Run: headless pygame with SDL's dummy video driver; simulated clock (each Clock.tick advances the game by its frame time, no real sleeping); random seed 0; keys injected as events and as key.get_pressed() state; no mouse input.
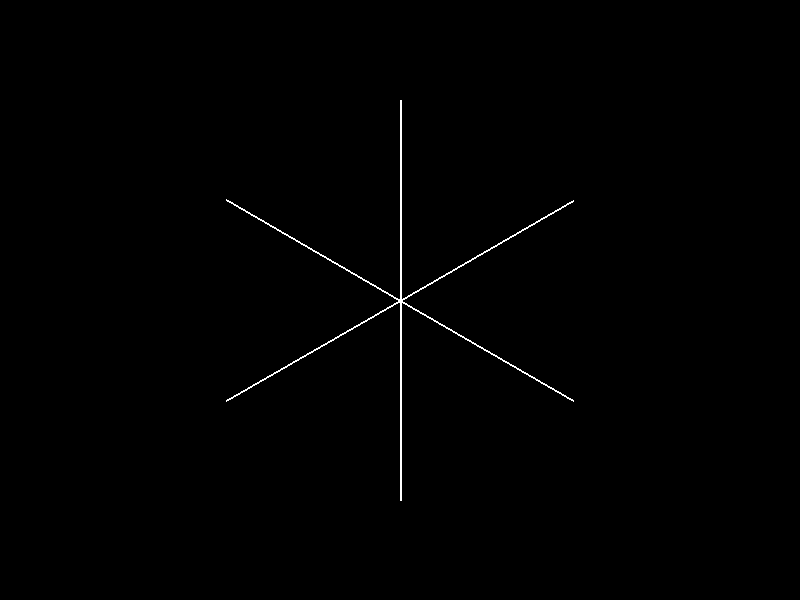
Frame 1 of 4 · flips 1–60 · no input
Frame 2 of 4 · flips 61–180 · tapped SPACE, RETURN · held RIGHT (→), D · screen unchanged from frame 1, image omitted
Frame 3 of 4 · flips 181–300 · held DOWN (↓), S · screen unchanged from frame 2, image omitted
Frame 4 of 4 · flips 301–420 · held LEFT (←), A, UP (↑), W · screen unchanged from frame 3, image omitted

The pygame program that drew these frames:

import pygame, sys, math
from pygame.locals import *

pygame.init()
DSURF = pygame.display.set_mode((800, 600))
pygame.display.set_caption('FlakeMake 0.00a')

WHITE = (255, 255, 255)
# or more explicitly: WHITE = pygame.Color(255, 255, 255)

ORIGIN = (400, 300)

# pygame.draw.line(DISPLAYSURF, WHITE, ORIGIN, (ORIGIN[0] - 50, ORIGIN[1]), 4) # left horizontal
# pygame.draw.line(DISPLAYSURF, WHITE, ORIGIN, (ORIGIN[0] + 50, ORIGIN[1]), 4) # right horizontal
# pygame.draw.line(DISPLAYSURF, WHITE, ORIGIN, (ORIGIN[0], ORIGIN[1] - 50), 4) # up vertical
# pygame.draw.line(DISPLAYSURF, WHITE, ORIGIN, (ORIGIN[0], ORIGIN[1] + 50), 4) # down vertical

def simple_lines(n, l):
    '''draws the simplest possible snowflake of n lines of length l.'''
    for i in range(n):
        x = math.sin(math.radians(i * 360 / n))
        y = math.cos(math.radians(i * 360 / n))
        dest = (ORIGIN[0] + x * l, ORIGIN[1] + y * l)
        pygame.draw.line(DSURF, WHITE, ORIGIN, dest, 2)


while True:
    n = 6
    for event in pygame.event.get():
        if event.type == QUIT:
            pygame.quit()
            sys.exit()
        elif event.type == pygame.KEYDOWN:
            if event.key == 'a':
                n += 1
            elif event.key == 'b':
                n -= 1

    simple_lines(n, 200)
    pygame.display.update()




# make a snowflake.

    # get some parameters:
        # let n be the number of initial branches
        # let l be the length of a branch
        # let a be the min segment size
        # let b be the max segment size
        # let d be the branch density
        # let s be the RNG seed.

    # set up a screen space.
        # ORIGIN is in the centre of the screen

    # initialise with n branches radiating from the ORIGIN

    # populate the branches: for all branches,
        # seed rng with s
        # branch divides into segments
            # a given branch's segments are randomly in the range (a, b)
        # depending on d, start a new branch from a random point in the seg.
            # at an angle computed from n, ruling out vectors parallel to this.
            # recurse

    # functions:
        # segment(branch)
            # divides a branch's vector into a list of vectors
            # randomly call make_branch on each segment, depending on d
        # snowflake(n, l, a, b, d, s)
            # draws initial branches
            # returns an array of vectors from the ORIGIN
            # iterates over those vectors (branches)
                # seed rng with s
                # segment, starting the recursion
        # make_branch(branch, segment, n)
            # makes a new branch off this segment of this branch
            # pass to get_branch_vector for ORIGIN, direction
            # draw a branch with length derived from parent branch
            # segment that branch

        # get_branch_vector(segment)
            # given a segment, randomly generates an ORIGIN point and a vector
            # for a new branch.

        # some IO stuff I don't know how to do yet!

        # draw a line on the screen - easy enough, but we want to draw from
        # some ORIGIN point with a length, so we need to compute our start
        # and end screen coordinates. (eg if surface dim 800x600 then orig. is
        # (400, 300) but we might also be taking any point on any branch as orig.)
        # want to be able to draw with an ORIGIN, normalised direction vector
        # (which I think we can get from the trig functions) and then multiply
        # that by some length.
